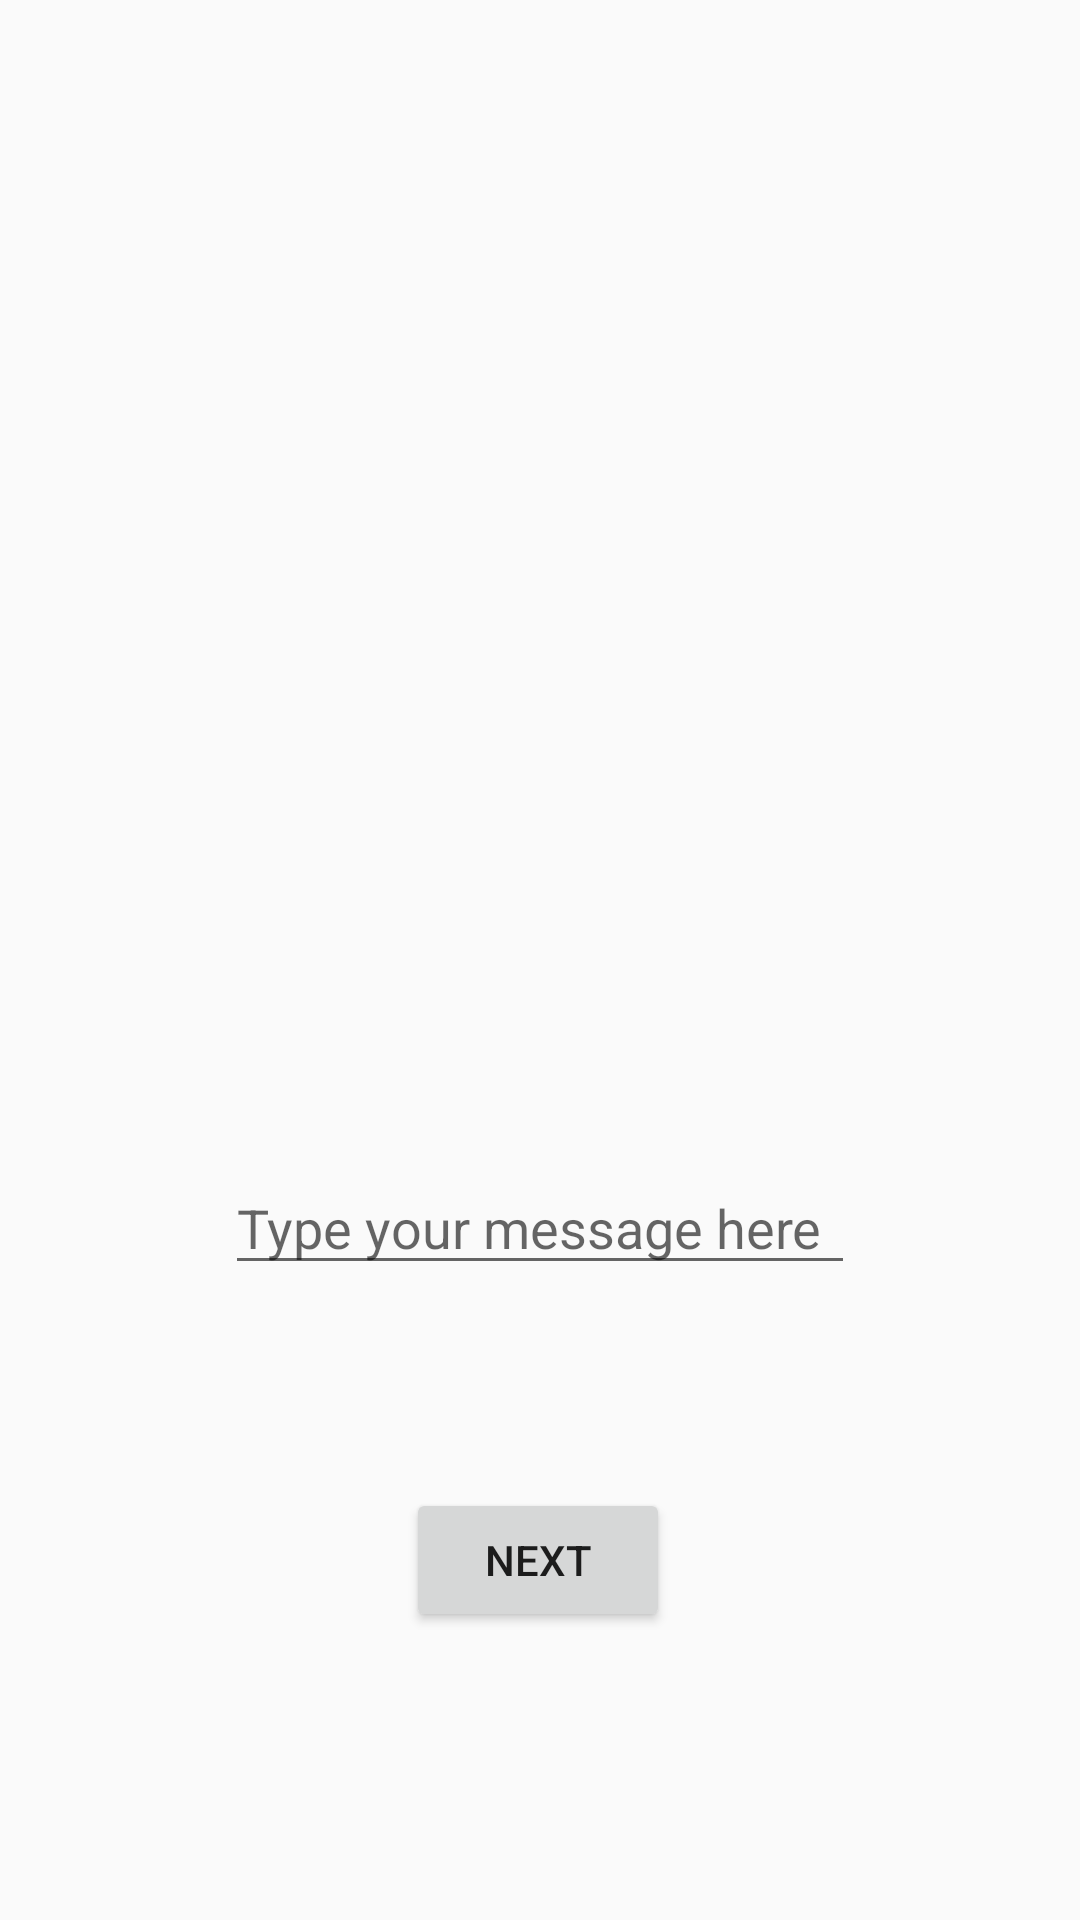

Produce the Android XML layout that renders to this screen, including the resource entries it uses.
<!-- AndroidManifest.xml: application theme AppTheme -->
<!-- res/layout/activity_snap.xml -->
<?xml version="1.0" encoding="utf-8"?>
<androidx.constraintlayout.widget.ConstraintLayout xmlns:android="http://schemas.android.com/apk/res/android"
    xmlns:app="http://schemas.android.com/apk/res-auto"
    xmlns:tools="http://schemas.android.com/tools"
    android:layout_width="match_parent"
    android:layout_height="match_parent"
    tools:context=".Screens.Snap">

    <ImageView
        android:id="@+id/snapImage"
        android:layout_width="200dp"
        android:layout_height="200dp"
        android:layout_marginStart="70dp"
        android:layout_marginTop="91dp"
        android:layout_marginEnd="70dp"
        app:layout_constraintEnd_toEndOf="parent"
        app:layout_constraintHorizontal_bias="0.492"
        app:layout_constraintStart_toStartOf="parent"
        app:layout_constraintTop_toTopOf="parent"
        app:srcCompat="@drawable/ic_launcher_background" />

    <Button
        android:id="@+id/btnNext"
        android:layout_width="wrap_content"
        android:layout_height="wrap_content"
        android:layout_marginBottom="96dp"
        android:text="Next"
        app:layout_constraintBottom_toBottomOf="parent"
        app:layout_constraintEnd_toEndOf="parent"
        app:layout_constraintHorizontal_bias="0.498"
        app:layout_constraintStart_toStartOf="parent" />

    <EditText
        android:id="@+id/txtMsg"
        android:layout_width="wrap_content"
        android:layout_height="wrap_content"
        android:layout_marginTop="96dp"
        android:ems="10"
        android:hint="Type your message here"
        android:inputType="textPersonName"
        app:layout_constraintBottom_toTopOf="@+id/btnNext"
        app:layout_constraintEnd_toEndOf="parent"
        app:layout_constraintStart_toStartOf="parent"
        app:layout_constraintTop_toBottomOf="@+id/snapImage"
        app:layout_constraintVertical_bias="0.0" />

</androidx.constraintlayout.widget.ConstraintLayout>
<!-- resources referenced by this layout -->
<resources>
  <style name="AppTheme" parent="Theme.AppCompat.Light.DarkActionBar">
          
          <item name="colorPrimary">@color/colorPrimary</item>
          <item name="colorPrimaryDark">@color/colorPrimaryDark</item>
          <item name="colorAccent">@color/colorAccent</item>
          <item name="android:actionBarStyle">@style/MyActionBar</item>
      </style>
  <color name="colorPrimary">#3F51B5</color>
  <color name="colorPrimaryDark">#303F9F</color>
  <color name="colorAccent">#009688</color>
  <style name="MyActionBar" parent="@android:style/Widget.Holo.Light.ActionBar">
          <item name="android:background">@color/colorminhthich</item>
          <item name="android:titleTextStyle">@style/MyActionBarTitleText</item>
      </style>
  <color name="colorminhthich">#06238E</color>
  <style name="MyActionBarTitleText" parent="@android:style/TextAppearance.Holo.Widget.ActionBar.Title">
          <item name="android:textColor">@color/colorwhite</item>
          <item name="android:textStyle">bold</item>
  
      </style>
  <color name="colorwhite">#FFFFFF</color>
</resources>
